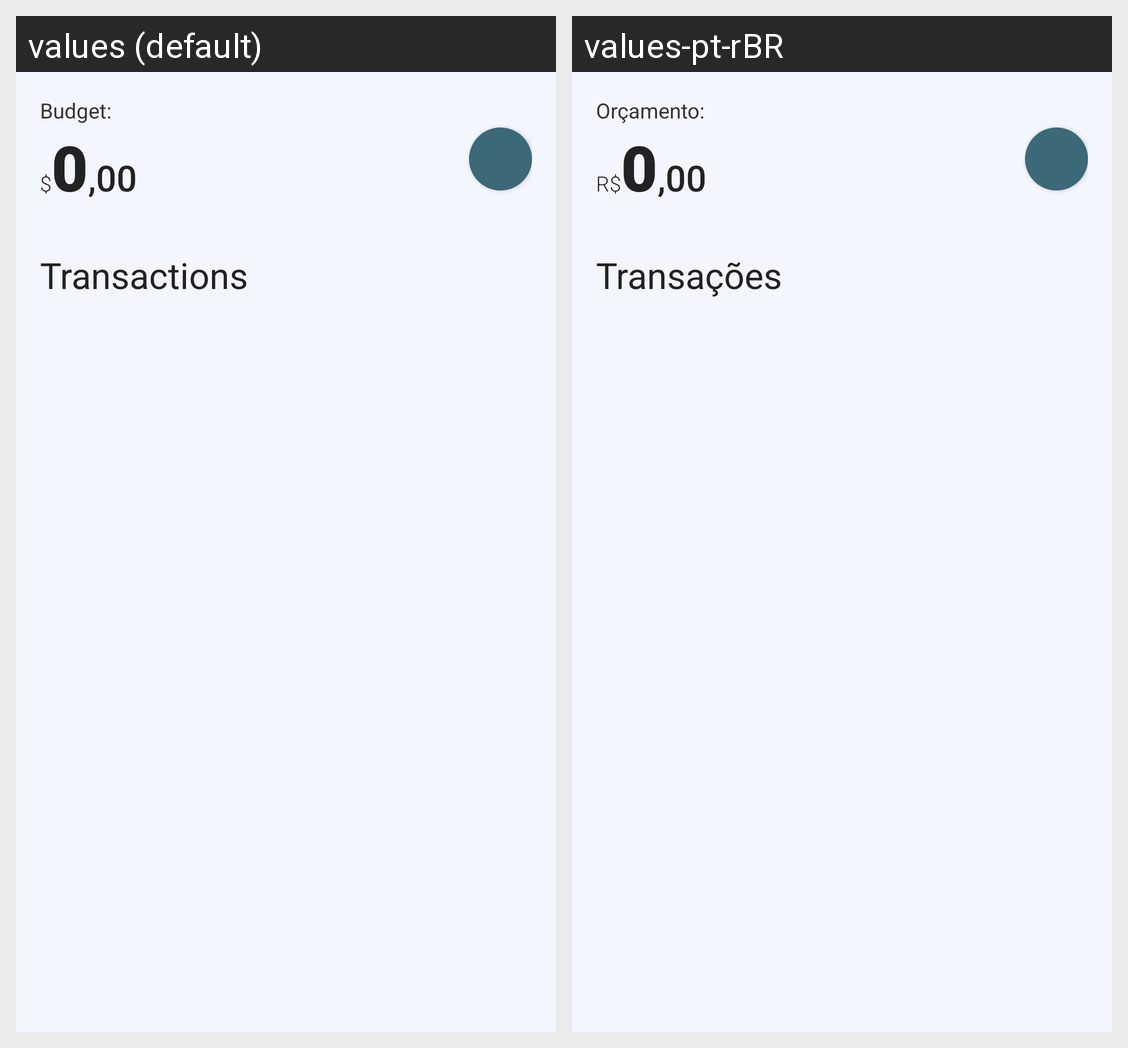

Locale-by-locale string values for the Android screen shown in this grid:
Android screen res/layout/content_main.xml rendered under 2 locales, left to right: values (default), values-pt-rBR. Device: Nexus 5 (rendered at 1080×1920; each locale shown at half size, 540×960, under a caption strip naming it); theme AppTheme.
Strings drawn on this screen, with the default value and each locale's value (text and hints the layout hard-codes, and strings that could not be matched under every locale, appear in the picture but are not listed):

budget
  values: Budget:
  values-pt-rBR: Orçamento:

currency
  values: $
  values-pt-rBR: R$

transactions
  values: Transactions
  values-pt-rBR: Transações
